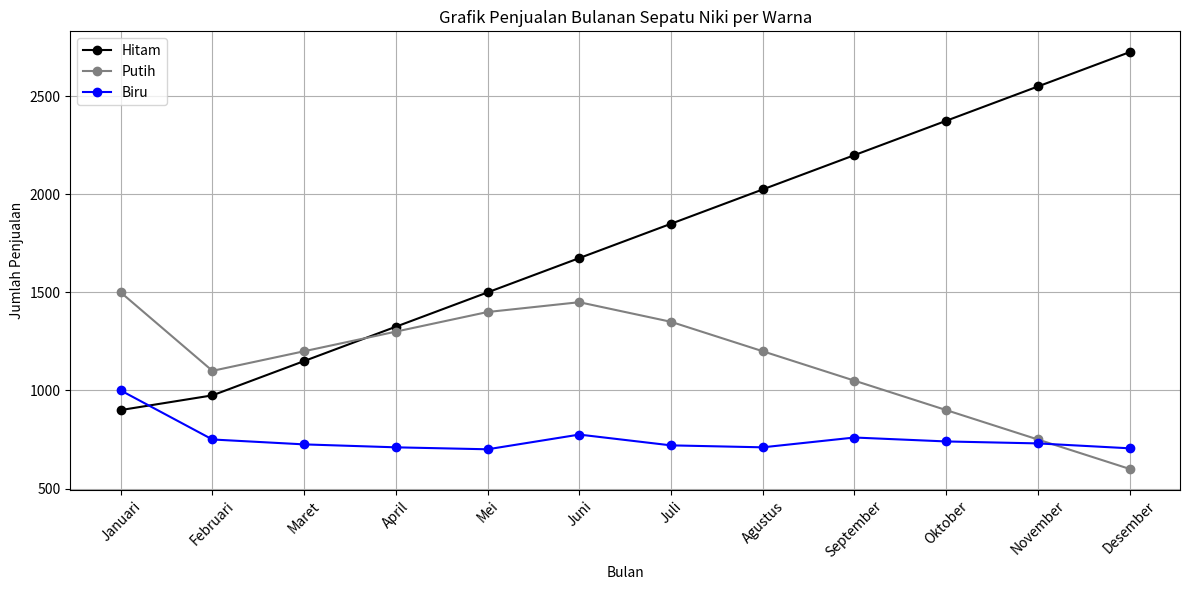
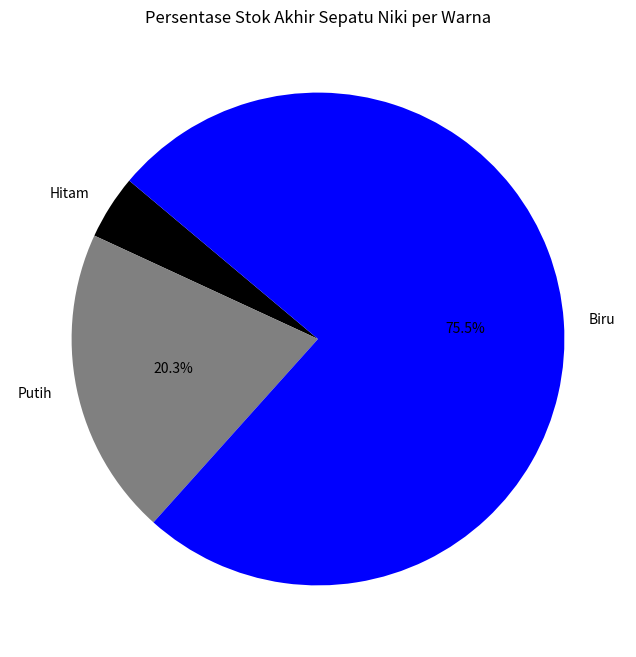

These figures' Python source, in order:
# [redacted]
# Sistem Informasi

import pandas as pd
import matplotlib.pyplot as plt

# Data penjualan bulanan
data_penjualan = {
    "Bulan": [
        "Januari", "Februari", "Maret", "April", "Mei", "Juni",
        "Juli", "Agustus", "September", "Oktober", "November", "Desember"
    ],
    "Hitam": [900, 975, 1150, 1325, 1500, 1675, 1850, 2025, 2200, 2375, 2550, 2725],
    "Putih": [1500, 1100, 1200, 1300, 1400, 1450, 1350, 1200, 1050, 900, 750, 600],
    "Biru": [1000, 750, 725, 710, 700, 775, 720, 710, 760, 740, 730, 705]
}

# Mengonversi data ke DataFrame
df_penjualan = pd.DataFrame(data_penjualan)
df_penjualan["Total Penjualan"] = df_penjualan["Hitam"] + df_penjualan["Putih"] + df_penjualan["Biru"]

# Plot Grafik Penjualan Bulanan per Warna
plt.figure(figsize=(12, 6))
plt.plot(df_penjualan["Bulan"], df_penjualan["Hitam"], marker='o', color='black', label='Hitam')
plt.plot(df_penjualan["Bulan"], df_penjualan["Putih"], marker='o', color='gray', label='Putih')
plt.plot(df_penjualan["Bulan"], df_penjualan["Biru"], marker='o', color='blue', label='Biru')

# Tambahkan label dan judul
plt.title("Grafik Penjualan Bulanan Sepatu Niki per Warna")
plt.xlabel("Bulan")
plt.ylabel("Jumlah Penjualan")
plt.legend()
plt.xticks(rotation=45)
plt.grid(True)

# Tampilkan grafik
plt.tight_layout()
plt.show()

# Grafik Stok Akhir
stok_akhir = {
    'Hitam': 21500 - df_penjualan["Hitam"].sum(),
    'Putih': 15000 - df_penjualan["Putih"].sum(),
    'Biru': 13500 - df_penjualan["Biru"].sum()
}

# Data untuk Pie Chart Stok Akhir
labels = stok_akhir.keys()
sizes = stok_akhir.values()
colors = ['black', 'gray', 'blue']

# Plot Pie Chart
plt.figure(figsize=(8, 8))
plt.pie(sizes, labels=labels, colors=colors, autopct='%1.1f%%', startangle=140)
plt.title("Persentase Stok Akhir Sepatu Niki per Warna")

# Tampilkan grafik
plt.show()
